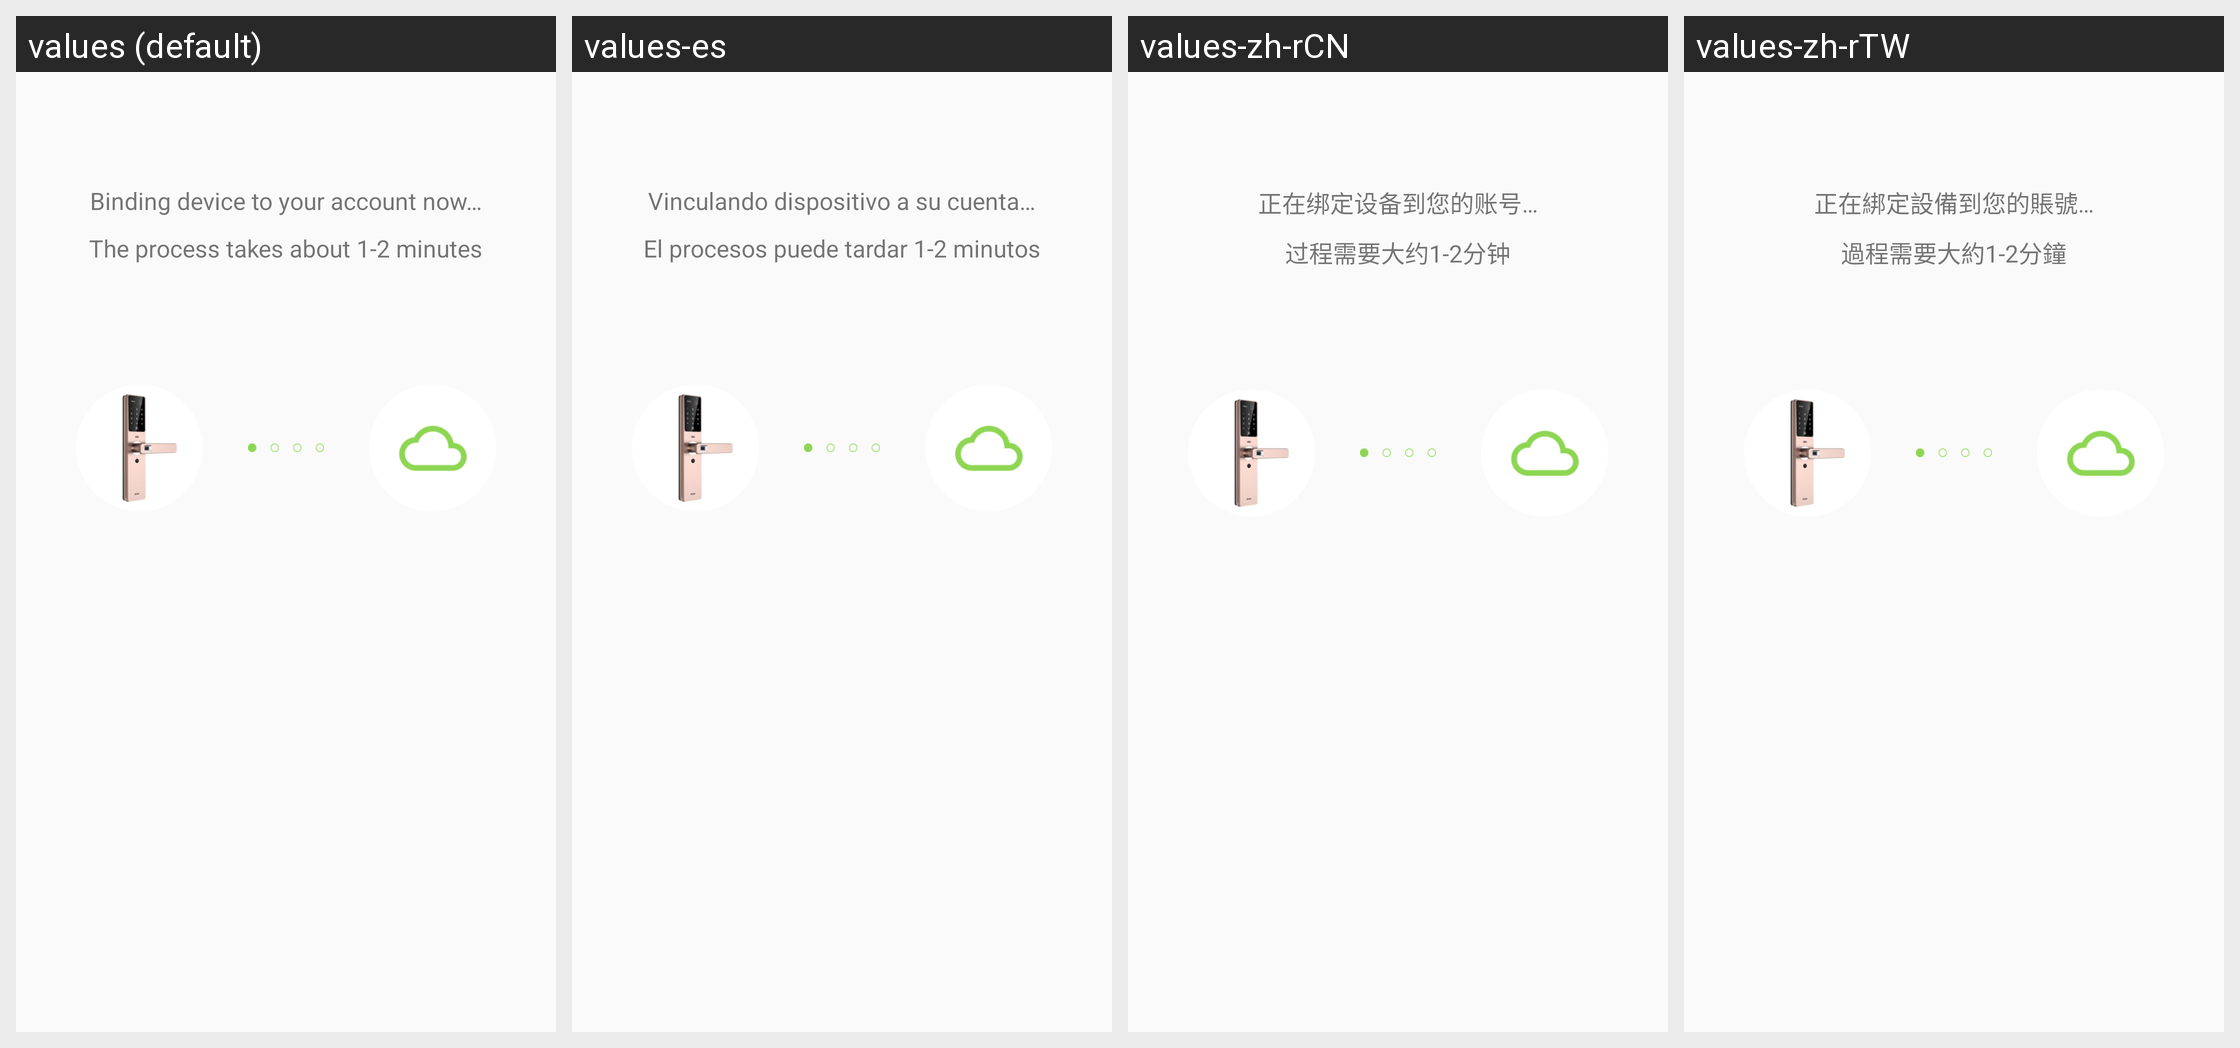

For this localized Android screen grid, give each drawn string resource with its value in every locale shown.
Android screen res/layout/activity_dev_bc_wait_bind.xml rendered under 4 locales, left to right: values (default), values-es, values-zh-rCN, values-zh-rTW. Device: Nexus 5 (rendered at 1080×1920; each locale shown at half size, 540×960, under a caption strip naming it); theme AppTheme.
Other locales in the repository, not shown: values-iw-rIL, values-ja, values-ko.
Strings drawn on this screen, with the default value and each locale's value (text and hints the layout hard-codes, and strings that could not be matched under every locale, appear in the picture but are not listed):

Config_Binding_To_Account
  values: Binding device to your account now…
  values-es: Vinculando dispositivo a su cuenta…
  values-zh-rCN: 正在绑定设备到您的账号…
  values-zh-rTW: 正在綁定設備到您的賬號…

Setting_Wifi_Prompt
  values: The process takes about 1-2 minutes
  values-es: El procesos puede tardar 1-2 minutos
  values-zh-rCN: 过程需要大约1-2分钟
  values-zh-rTW: 過程需要大約1-2分鐘
